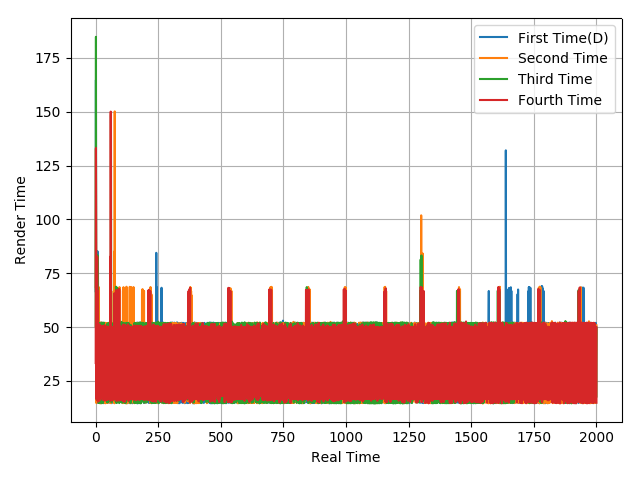

Data behind this chart, as committed beside it:
66.64, 164.72, 50.04, 18.6, 50.55, 50.4, 14.78, 85.23, 16.66, 64.85, 16.72, 51.83, 16.61, 48.95, 15.85, 50.07, 16.8, 51.74, 14.7, 51.97, 15, 51.62, 14.72, 33.25
68.5, 132.6, 50.81, 14.68, 51.23, 50.71, 16.62, 66.74, 16.61, 81.64, 16.38, 68.69, 16.66, 31.57, 51.77, 15.08, 51.68, 14.59, 52.08, 16.58, 50.08, 14.6, 52.08, 16.56
50.44, 184.8, 16.79, 48.03, 16.84, 50.3, 18.17, 83.39, 16.64, 82.36, 34.3, 50.02, 14.76, 51.93, 14.87, 51.81, 15.45, 51.23, 16.67, 49.97, 14.98, 51.73, 15, 51.68
33.31, 133.2, 83.32, 16.66, 67.99, 16.16, 82.74, 17.75, 66.75, 15.34, 34.17, 50.53, 16.15, 50.14, 15.8, 51.3, 16.15, 50.05, 16.69, 50.06, 17.49, 32.49, 50.02, 16.96
